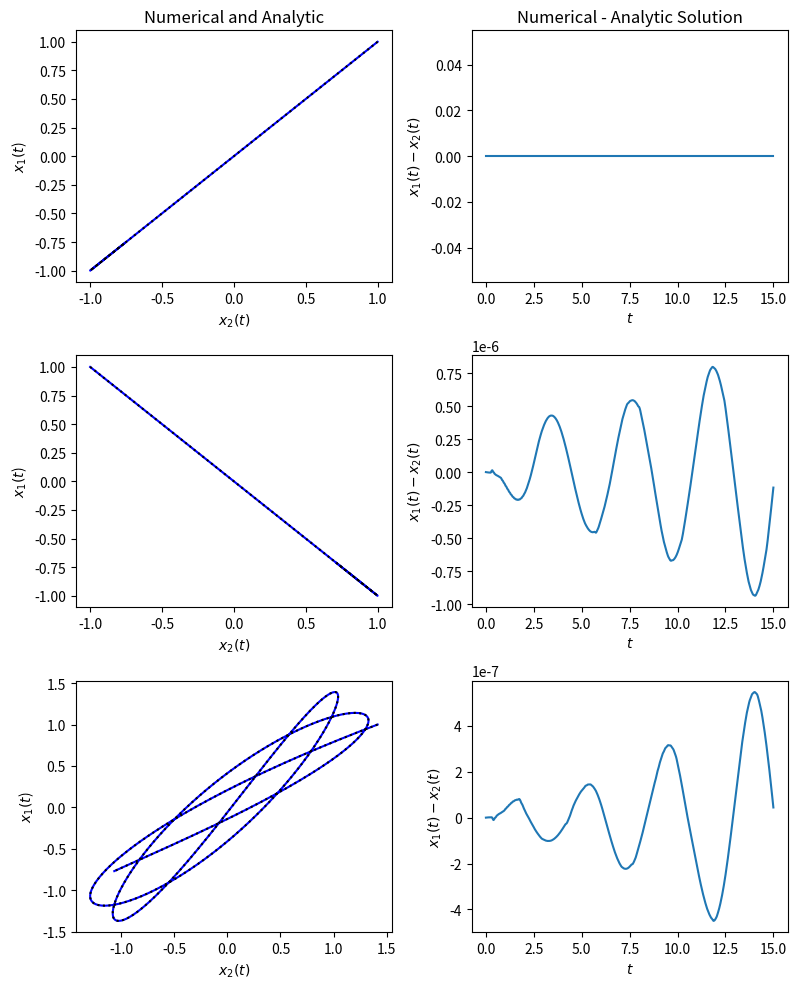

This figure's Python source:
"""
Phys 363 Assignment 5, Question 1

Solve the problem of the 2 coupled oscillators numerically,
and compare the numerical and analytic solutions to the problem.

Plot x1(t) vs. x2(t), as well as the difference between
(x1(t) - x2(t)) for numerical and analytic solutions
"""

import scipy.integrate
import numpy as np
from matplotlib import pyplot as plt

## Constants

m = 1.0
k = 1.0
e = 0.5
x0 = 1.

t = np.linspace(0, 15,  500)

## Analytic Solution
w1 = np.sqrt(k/m)
w2 = np.sqrt(k/m*(1+2*e))

## Normal modes
x_1 = np.array([np.cos(w1*t),np.cos(w1*t)])     # Slow Mode
x_2 = np.array([np.cos(w2*t), -np.cos(w2*t)])   # Fast Mode

# Coefficients of the superposition for the analytic solutions
superpositions = ( (x0, 0), (0, x0), (0.5*(1+np.sqrt(2)), 0.5*(1-np.sqrt(2))) )


K = np.array( [ [0, 0, 1., 0],
                [0, 0, 0., 1.],
                [-k/m*(1+e), e*k/m, 0, 0],
                [e*k/m, -k/m*(1+e), 0, 0] ])

psi_prime = lambda p, t:  np.dot(K, p.T)

## Initial Conditions
psi_00 = np.array([x0, x0, 0, 0])
psi_01 = np.array([x0, -x0, 0, 0])
psi_02 = np.array([x0, np.sqrt(2)*x0, 0, 0])

IC = np.array([psi_00, psi_01, psi_02])

fig,axes = plt.subplots(nrows=len(IC), ncols=2, figsize=(8,10))
axes[0,1].set_title('Numerical - Analytic Solution')
axes[0,0].set_title('Numerical and Analytic')

for i,psi_0 in enumerate(IC):
    psi = scipy.integrate.odeint(psi_prime, psi_0, t)
    axes[i,0].plot(psi[:,1], psi[:,0], color='b', label='Numerical Solution')
    a, b = superpositions[i]
    xs1, xs2 = a*x_1 + b*x_2
    error = (psi[:,1]-psi[:,0]) - (xs2-xs1)
    axes[i,0].plot(xs2, xs1, color='k', label='Analytic Solution', ls=':')
    axes[i,1].plot(t, error)
    axes[i,0].set_xlabel('$x_2(t)$')
    axes[i,0].set_ylabel('$x_1(t$)')
    # axes[i,0].legend()
    axes[i,1].set_xlabel('$t$')
    axes[i,1].set_ylabel('$x_1(t) - x_2(t)$')

plt.tight_layout()
fig.savefig('coupled_oscillator_x1_x2.png', dpi=500)
